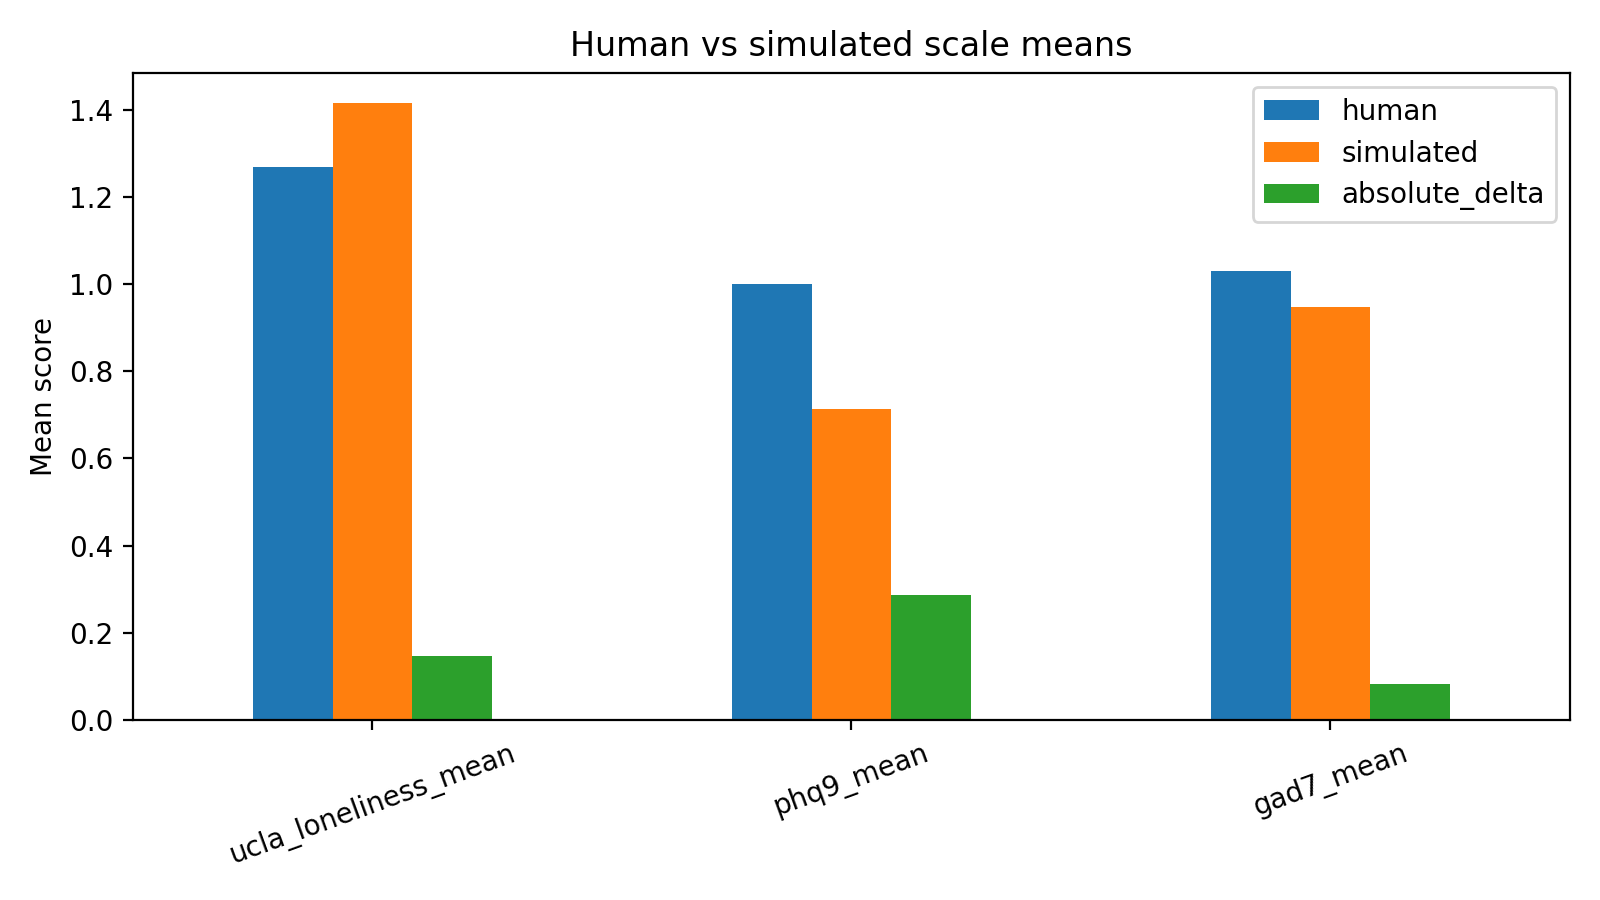

The data file committed next to this chart (first rows):
scale, human, simulated, absolute_delta
ucla_loneliness_mean, 1.269, 1.415, 0.1456
phq9_mean, 1.0, 0.7145, 0.2855
gad7_mean, 1.031, 0.9476, 0.08318
